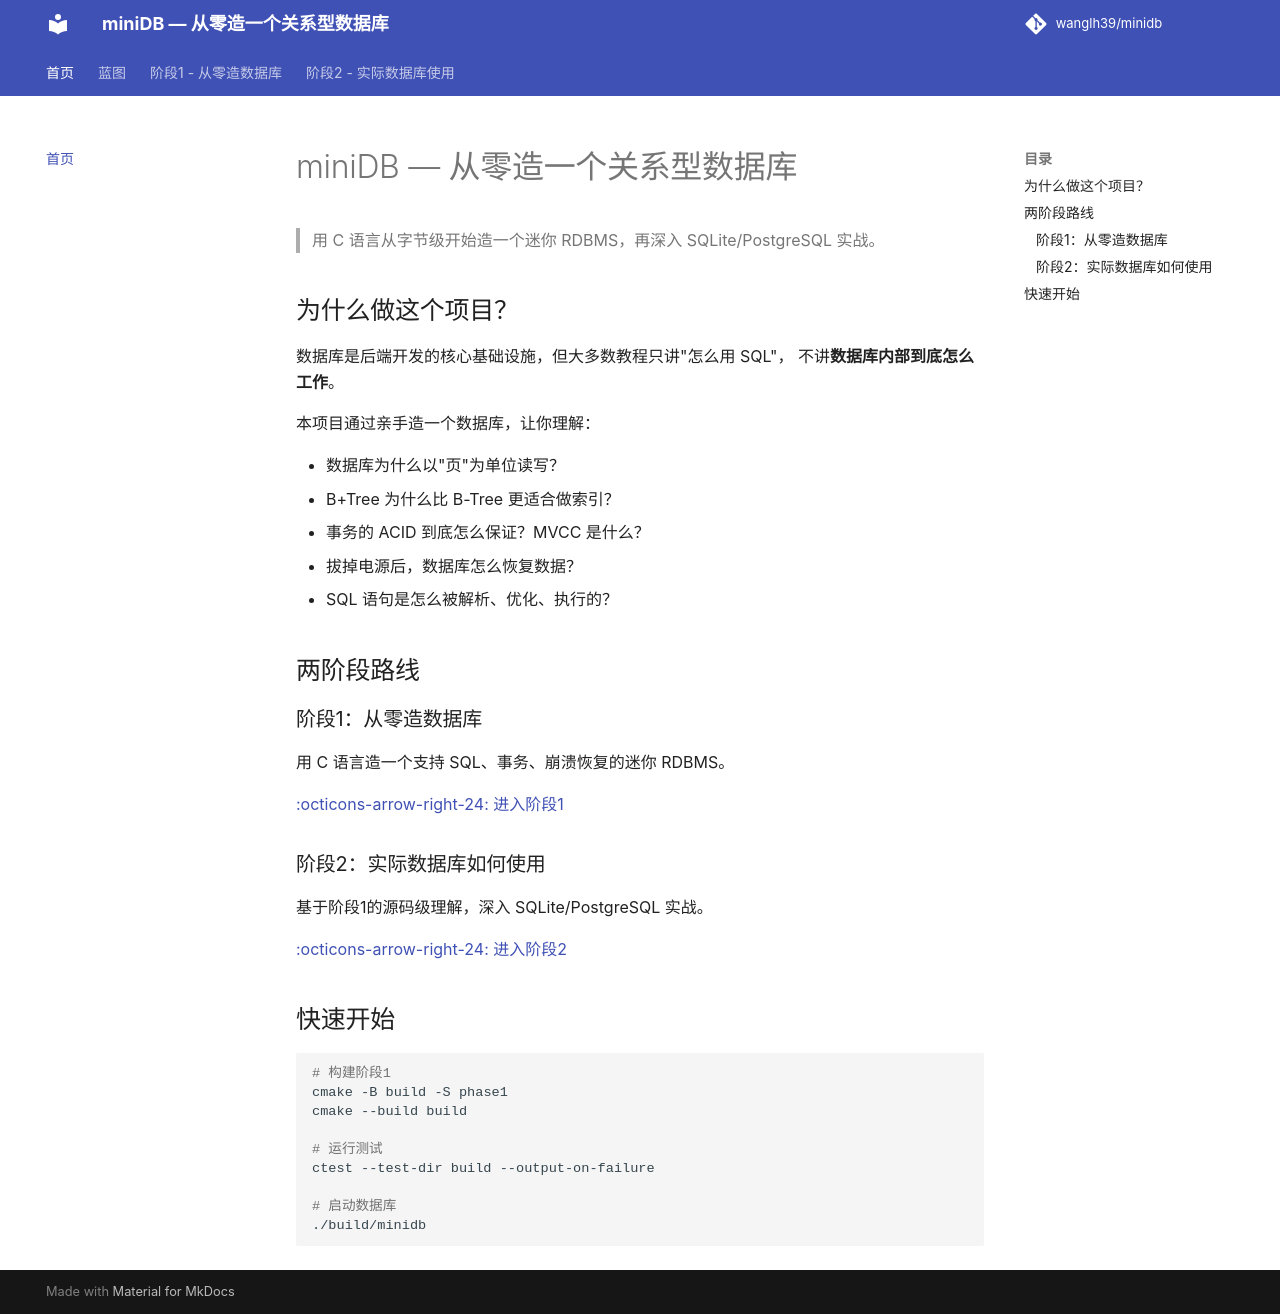

repository: wanglh39/minidb · page: index.html · generator: mkdocs

# miniDB — 从零造一个关系型数据库

> 用 C 语言从字节级开始造一个迷你 RDBMS，再深入 SQLite/PostgreSQL 实战。

## 为什么做这个项目？

数据库是后端开发的核心基础设施，但大多数教程只讲"怎么用 SQL"，
不讲**数据库内部到底怎么工作**。

本项目通过亲手造一个数据库，让你理解：

- 数据库为什么以"页"为单位读写？
- B+Tree 为什么比 B-Tree 更适合做索引？
- 事务的 ACID 到底怎么保证？MVCC 是什么？
- 拔掉电源后，数据库怎么恢复数据？
- SQL 语句是怎么被解析、优化、执行的？

## 两阶段路线

### 阶段1：从零造数据库

用 C 语言造一个支持 SQL、事务、崩溃恢复的迷你 RDBMS。

[:octicons-arrow-right-24: 进入阶段1](phase1/index.md)

### 阶段2：实际数据库如何使用

基于阶段1的源码级理解，深入 SQLite/PostgreSQL 实战。

[:octicons-arrow-right-24: 进入阶段2](phase2/index.md)

## 快速开始

```bash
# 构建阶段1
cmake -B build -S phase1
cmake --build build

# 运行测试
ctest --test-dir build --output-on-failure

# 启动数据库
./build/minidb
```
